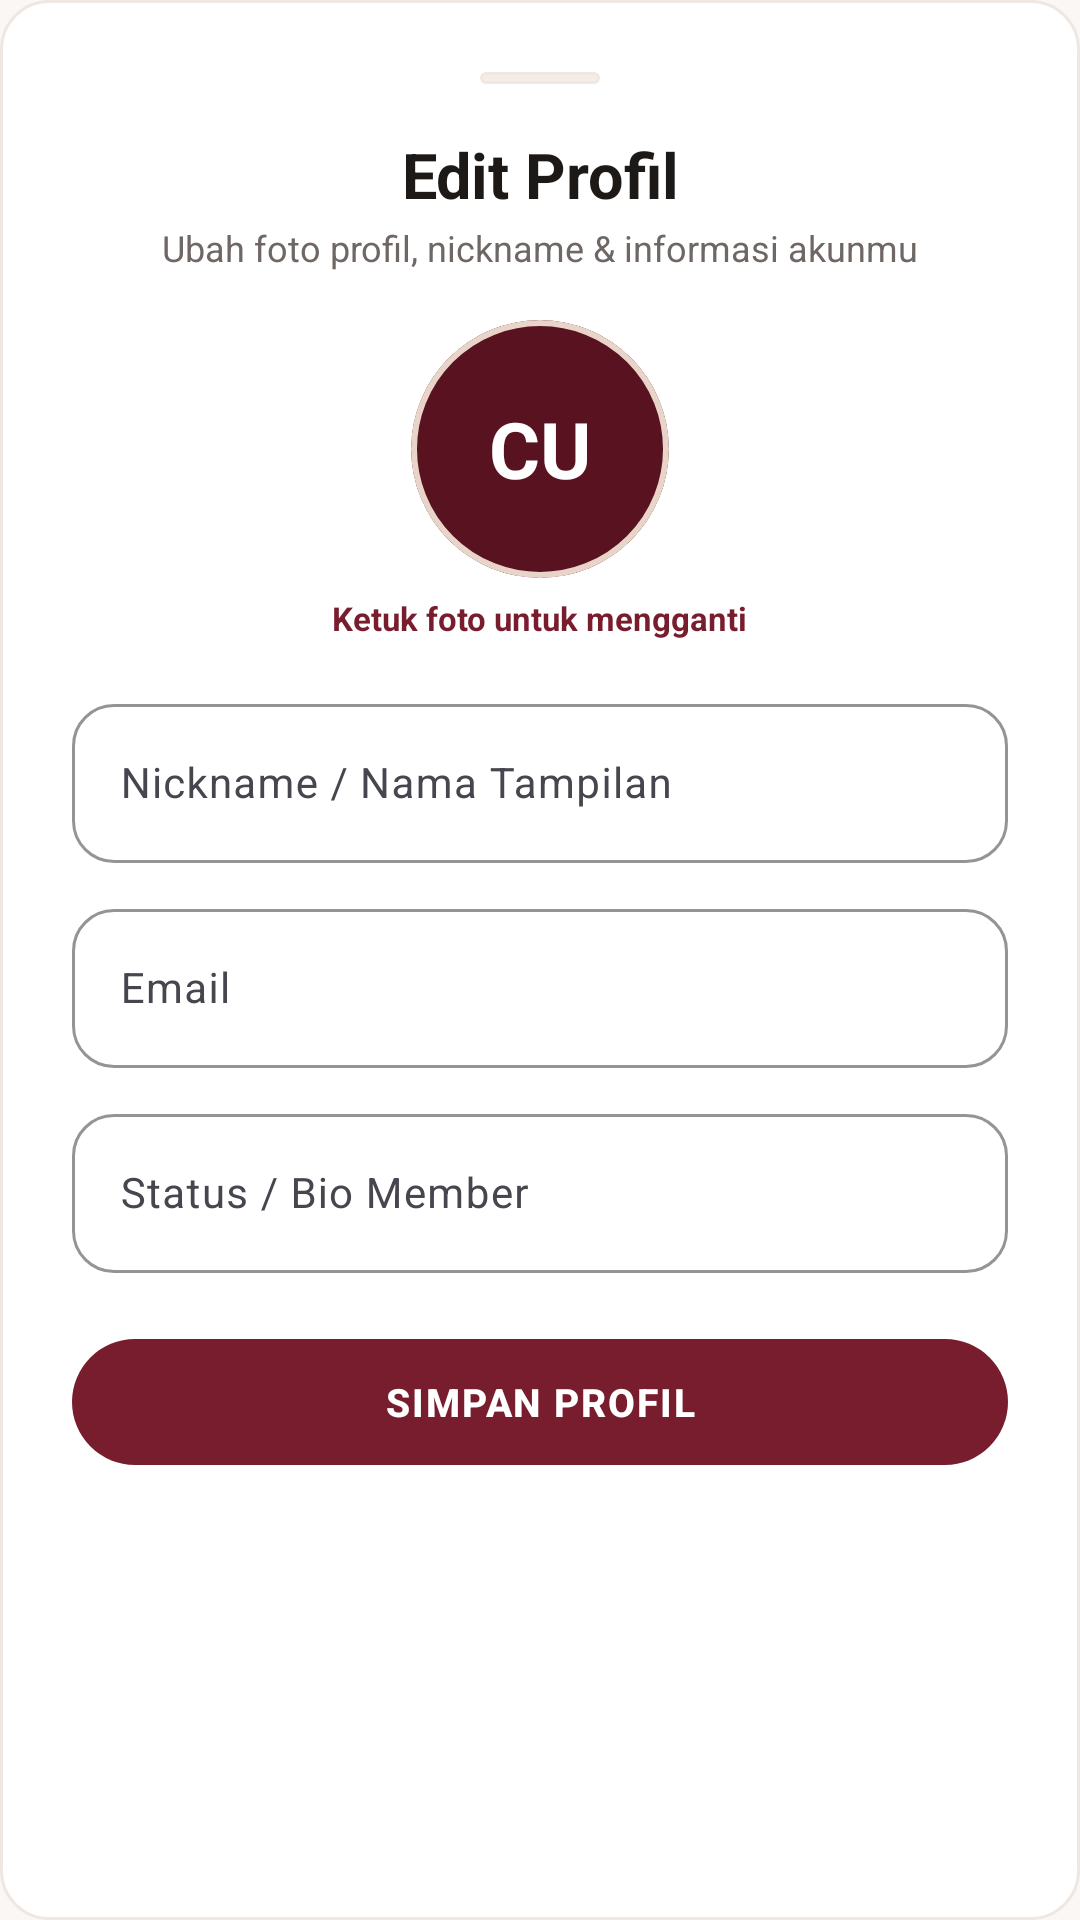

Android layout source for this screen:
<!-- AndroidManifest.xml: application theme Theme.ApkBookingFIlm -->
<!-- res/layout/bottom_sheet_edit_profile.xml -->
<?xml version="1.0" encoding="utf-8"?>
<LinearLayout xmlns:android="http://schemas.android.com/apk/res/android"
    xmlns:app="http://schemas.android.com/apk/res-auto"
    android:layout_width="match_parent"
    android:layout_height="wrap_content"
    android:background="@drawable/bg_rounded_card"
    android:orientation="vertical"
    android:padding="24dp">

    <View
        android:layout_width="40dp"
        android:layout_height="4dp"
        android:layout_gravity="center_horizontal"
        android:layout_marginBottom="16dp"
        android:background="@drawable/bg_chip_unselected" />

    <TextView
        android:layout_width="match_parent"
        android:layout_height="wrap_content"
        android:gravity="center"
        android:text="Edit Profil"
        android:textColor="@color/text_primary"
        android:textSize="21sp"
        android:textStyle="bold" />

    <TextView
        android:layout_width="match_parent"
        android:layout_height="wrap_content"
        android:layout_marginTop="2dp"
        android:gravity="center"
        android:text="Ubah foto profil, nickname &amp; informasi akunmu"
        android:textColor="@color/text_secondary"
        android:textSize="12sp" />

    
    <FrameLayout
        android:id="@+id/btnPickAvatar"
        android:layout_width="86dp"
        android:layout_height="86dp"
        android:layout_gravity="center_horizontal"
        android:layout_marginTop="16dp"
        android:clickable="true"
        android:focusable="true">

        <com.google.android.material.card.MaterialCardView
            android:layout_width="match_parent"
            android:layout_height="match_parent"
            app:cardBackgroundColor="@color/maroon_dark"
            app:cardCornerRadius="43dp"
            app:cardElevation="0dp"
            app:strokeColor="@color/peach_border"
            app:strokeWidth="2dp">

            <FrameLayout
                android:layout_width="match_parent"
                android:layout_height="match_parent">

                <TextView
                    android:id="@+id/tvEditAvatarInitials"
                    android:layout_width="wrap_content"
                    android:layout_height="wrap_content"
                    android:layout_gravity="center"
                    android:text="CU"
                    android:textColor="@color/white"
                    android:textSize="26sp"
                    android:textStyle="bold" />

                <ImageView
                    android:id="@+id/ivEditAvatar"
                    android:layout_width="match_parent"
                    android:layout_height="match_parent"
                    android:scaleType="centerCrop"
                    android:visibility="gone" />
            </FrameLayout>
        </com.google.android.material.card.MaterialCardView>

        <FrameLayout
            android:layout_width="28dp"
            android:layout_height="28dp"
            android:layout_gravity="bottom|end"
            android:background="@drawable/bg_circle_avatar"
            android:backgroundTint="@color/maroon_primary">

            <ImageView
                android:layout_width="14dp"
                android:layout_height="14dp"
                android:layout_gravity="center"
                android:src="@drawable/ic_edit"
                app:tint="@color/white" />
        </FrameLayout>
    </FrameLayout>

    <TextView
        android:id="@+id/tvChangePhotoHint"
        android:layout_width="wrap_content"
        android:layout_height="wrap_content"
        android:layout_gravity="center_horizontal"
        android:layout_marginTop="6dp"
        android:text="Ketuk foto untuk mengganti"
        android:textColor="@color/maroon_primary"
        android:textSize="11sp"
        android:textStyle="bold" />

    
    <com.google.android.material.textfield.TextInputLayout
        style="@style/Widget.Material3.TextInputLayout.OutlinedBox"
        android:layout_width="match_parent"
        android:layout_height="wrap_content"
        android:layout_marginTop="16dp"
        android:hint="Nickname / Nama Tampilan"
        app:boxCornerRadiusBottomEnd="14dp"
        app:boxCornerRadiusBottomStart="14dp"
        app:boxCornerRadiusTopEnd="14dp"
        app:boxCornerRadiusTopStart="14dp"
        app:boxStrokeColor="@color/maroon_primary">

        <com.google.android.material.textfield.TextInputEditText
            android:id="@+id/etEditNickname"
            android:layout_width="match_parent"
            android:layout_height="wrap_content"
            android:inputType="textPersonName"
            android:textSize="14sp" />
    </com.google.android.material.textfield.TextInputLayout>

    
    <com.google.android.material.textfield.TextInputLayout
        style="@style/Widget.Material3.TextInputLayout.OutlinedBox"
        android:layout_width="match_parent"
        android:layout_height="wrap_content"
        android:layout_marginTop="10dp"
        android:hint="Email"
        app:boxCornerRadiusBottomEnd="14dp"
        app:boxCornerRadiusBottomStart="14dp"
        app:boxCornerRadiusTopEnd="14dp"
        app:boxCornerRadiusTopStart="14dp"
        app:boxStrokeColor="@color/maroon_primary">

        <com.google.android.material.textfield.TextInputEditText
            android:id="@+id/etEditEmail"
            android:layout_width="match_parent"
            android:layout_height="wrap_content"
            android:inputType="textEmailAddress"
            android:textSize="14sp" />
    </com.google.android.material.textfield.TextInputLayout>

    
    <com.google.android.material.textfield.TextInputLayout
        style="@style/Widget.Material3.TextInputLayout.OutlinedBox"
        android:layout_width="match_parent"
        android:layout_height="wrap_content"
        android:layout_marginTop="10dp"
        android:hint="Status / Bio Member"
        app:boxCornerRadiusBottomEnd="14dp"
        app:boxCornerRadiusBottomStart="14dp"
        app:boxCornerRadiusTopEnd="14dp"
        app:boxCornerRadiusTopStart="14dp"
        app:boxStrokeColor="@color/maroon_primary">

        <com.google.android.material.textfield.TextInputEditText
            android:id="@+id/etEditTier"
            android:layout_width="match_parent"
            android:layout_height="wrap_content"
            android:inputType="text"
            android:textSize="14sp" />
    </com.google.android.material.textfield.TextInputLayout>

    <com.google.android.material.button.MaterialButton
        android:id="@+id/btnSaveProfile"
        style="@style/PrimaryMaroonButton"
        android:layout_width="match_parent"
        android:layout_height="50dp"
        android:layout_marginTop="18dp"
        android:text="SIMPAN PROFIL"
        android:textSize="13sp" />
</LinearLayout>
<!-- resources referenced by this layout -->
<resources>
  <color name="maroon_dark">#581220</color>
  <color name="maroon_primary">#781D2E</color>
  <color name="peach_border">#E8D4C8</color>
  <color name="text_primary">#1D1917</color>
  <color name="text_secondary">#6E6763</color>
  <color name="white">#FFFFFFFF</color>
  <!-- drawable bg_chip_unselected (drawable) -->
  <?xml version="1.0" encoding="utf-8"?>
  <shape xmlns:android="http://schemas.android.com/apk/res/android"
      android:shape="rectangle">
      <solid android:color="@color/chip_bg" />
      <corners android:radius="12dp" />
      <stroke
          android:width="1dp"
          android:color="@color/divider_line" />
  </shape>
  <!-- drawable bg_rounded_card (drawable) -->
  <?xml version="1.0" encoding="utf-8"?>
  <shape xmlns:android="http://schemas.android.com/apk/res/android"
      android:shape="rectangle">
      <solid android:color="@color/bg_surface" />
      <corners android:radius="16dp" />
      <stroke
          android:width="1dp"
          android:color="@color/divider_line" />
  </shape>
  <style name="PrimaryMaroonButton" parent="Widget.Material3.Button">
          <item name="backgroundTint">@color/maroon_primary</item>
          <item name="android:textColor">@color/white</item>
          <item name="android:textStyle">bold</item>
          <item name="cornerRadius">24dp</item>
          <item name="android:textAllCaps">true</item>
          <item name="android:letterSpacing">0.05</item>
      </style>
  <style name="Theme.ApkBookingFIlm" parent="Base.Theme.ApkBookingFIlm" />
  <color name="chip_bg">#F4ECE7</color>
  <color name="divider_line">#EEE7E2</color>
  <color name="bg_surface">#FFFFFF</color>
  <style name="Base.Theme.ApkBookingFIlm" parent="Theme.Material3.Light.NoActionBar">
          <item name="colorPrimary">@color/maroon_primary</item>
          <item name="colorPrimaryDark">@color/maroon_dark</item>
          <item name="colorSecondary">@color/maroon_light</item>
          <item name="colorSurface">@color/bg_surface</item>
          <item name="colorOnSurface">@color/text_primary</item>
          <item name="android:windowBackground">@color/bg_cream</item>
          <item name="android:statusBarColor">@color/bg_cream</item>
          <item name="android:windowLightStatusBar">true</item>
          <item name="android:navigationBarColor">@color/bg_white</item>
          <item name="android:windowLightNavigationBar" tools:targetApi="o_mr1">true</item>
          <item name="materialAlertDialogTheme">@style/ThemedAlertDialog</item>
      </style>
  <color name="maroon_light">#9A273D</color>
  <color name="bg_cream">#FAF7F5</color>
  <color name="bg_white">#FFFFFFFF</color>
  <style name="ThemedAlertDialog" parent="ThemeOverlay.Material3.MaterialAlertDialog">
          <item name="colorSurface">@color/bg_surface</item>
          <item name="colorPrimary">@color/maroon_primary</item>
          <item name="colorOnSurface">@color/text_primary</item>
          <item name="colorOnSurfaceVariant">@color/text_secondary</item>
          <item name="android:background">@color/bg_surface</item>
      </style>
</resources>
